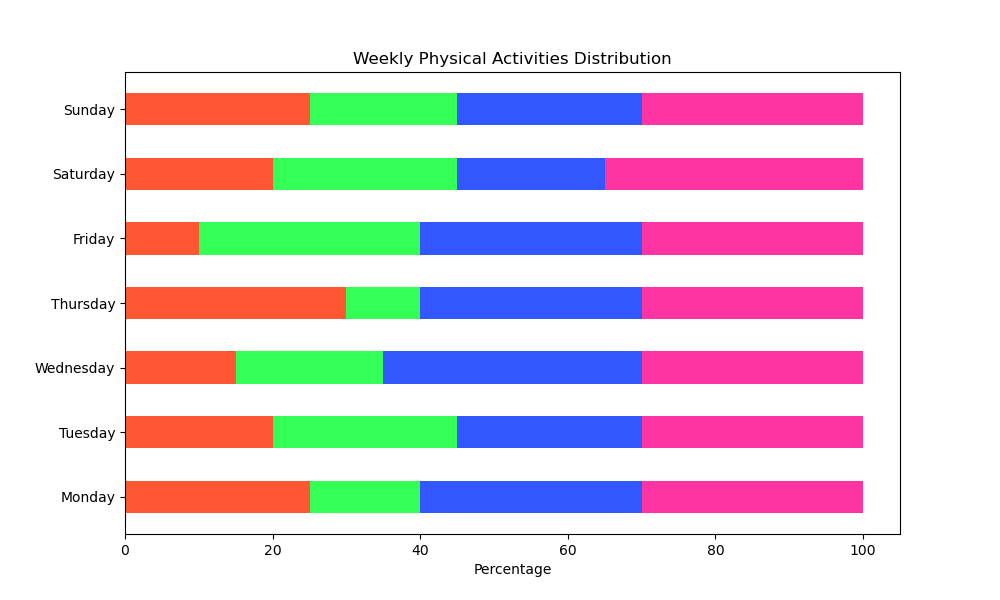

Data behind this chart, as committed beside it:
Category, Running, Cycling, Swimming, Yoga
Monday, 25, 15, 30, 30
Tuesday, 20, 25, 25, 30
Wednesday, 15, 20, 35, 30
Thursday, 30, 10, 30, 30
Friday, 10, 30, 30, 30
Saturday, 20, 25, 20, 35
Sunday, 25, 20, 25, 30
